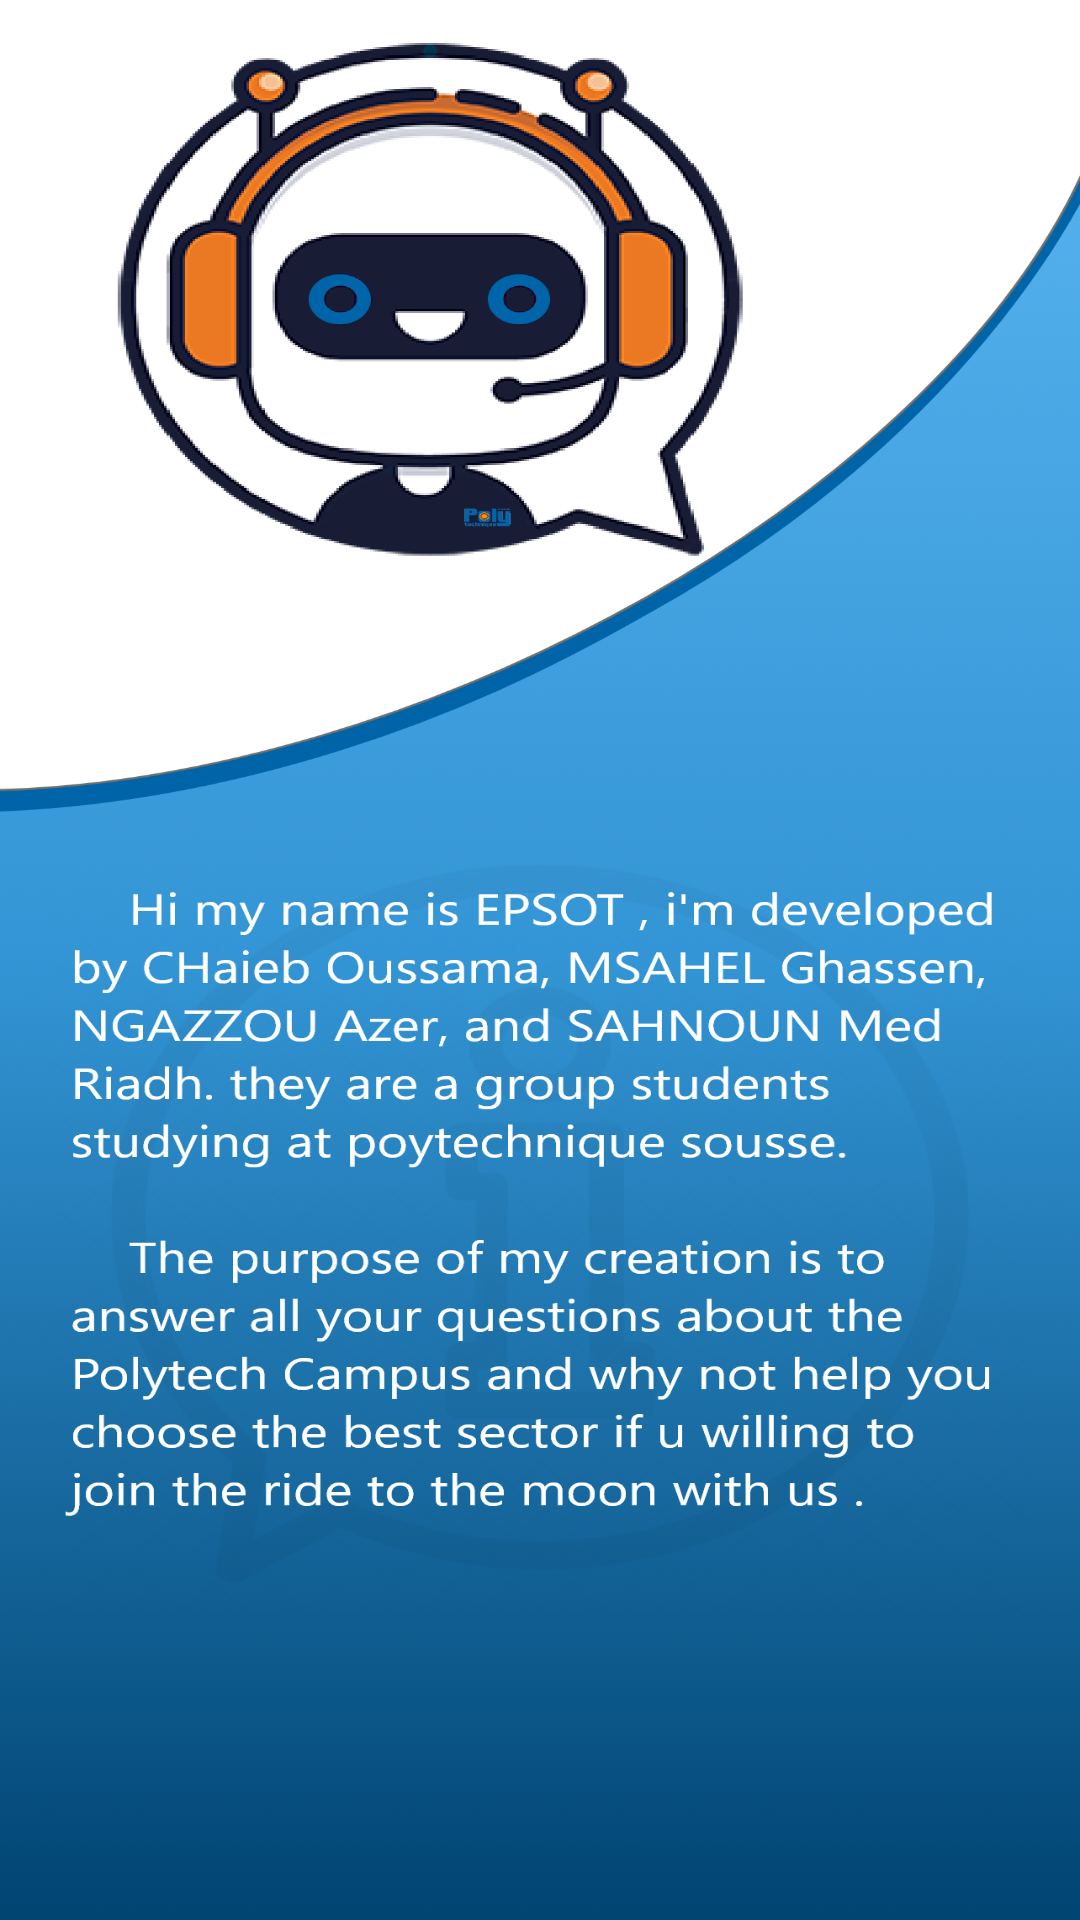

Produce the Android XML layout that renders to this screen, including the resource entries it uses.
<!-- AndroidManifest.xml: application theme Theme.ChatBot -->
<!-- res/layout/activity_about.xml -->
<?xml version="1.0" encoding="utf-8"?>
<androidx.constraintlayout.widget.ConstraintLayout xmlns:android="http://schemas.android.com/apk/res/android"
    xmlns:app="http://schemas.android.com/apk/res-auto"
    xmlns:tools="http://schemas.android.com/tools"
    android:layout_width="match_parent"
    android:layout_height="match_parent"
    android:background="@drawable/about"
    tools:context=".ui.AboutActivity">

    <Button
        android:id="@+id/btn_back"
        android:layout_width="70dp"
        android:layout_height="65dp"
        android:layout_marginStart="168dp"
        android:layout_marginTop="708dp"
        android:background="@drawable/btn_back"
        app:layout_constraintStart_toStartOf="parent"
        app:layout_constraintTop_toTopOf="parent"
        tools:ignore="SpeakableTextPresentCheck" />
</androidx.constraintlayout.widget.ConstraintLayout>
<!-- resources referenced by this layout -->
<resources>
  <!-- drawable about: png bitmap (drawable-hdpi, 294714 bytes) -->
  <!-- drawable btn_back: png bitmap (drawable-hdpi, 2405 bytes) -->
  <style name="Theme.ChatBot" parent="Theme.MaterialComponents.DayNight.DarkActionBar">
          
          <item name="colorPrimary">@color/button</item>
            <item name="colorPrimaryVariant">#0065A8</item>
            <item name="fontFamily">@font/bebasneue</item>
            <item name="colorOnPrimary">@color/white</item>
            
          <item name="colorSecondary">@color/teal_200</item>
          <item name="colorSecondaryVariant">@color/teal_700</item>
          <item name="colorOnSecondary">@color/black</item>
          
          <item name="android:statusBarColor" tools:targetApi="l">?attr/colorPrimaryVariant</item>
          <item name="android:actionBarStyle">?attr/fontFamily</item>
  
          
      </style>
  <color name="button">#FF5722</color>
  <color name="white">#FFFFFFFF</color>
  <color name="teal_200">#FF03DAC5</color>
  <color name="teal_700">#FF018786</color>
  <color name="black">#FF000000</color>
</resources>
